Run: headless pygame with SDL's dummy video driver; simulated clock (each Clock.tick advances the game by its frame time, no real sleeping); random seed 0; keys injected as events and as key.get_pressed() state; mouse plan: one left click at the window centre at the start of phase 2, then a move to the lower-right quarter at the start of phase 3.
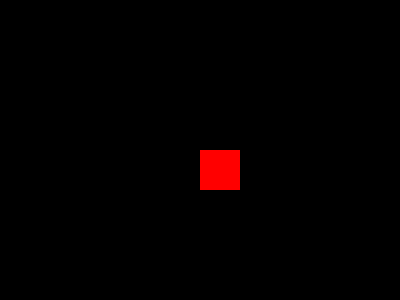
Frame 1 of 4 · flips 1–60 · no input
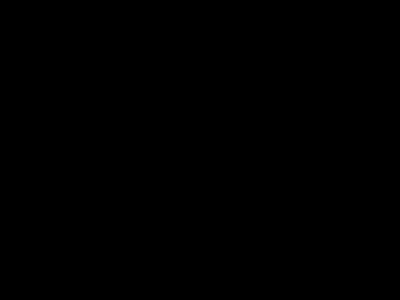
Frame 2 of 4 · flips 61–180 · clicked the window centre · tapped SPACE, RETURN · held RIGHT (→), D
Frame 3 of 4 · flips 181–300 · moved the mouse to the lower-right quarter · held DOWN (↓), S · screen unchanged from frame 2, image omitted
Frame 4 of 4 · flips 301–420 · held LEFT (←), A, UP (↑), W · screen unchanged from frame 3, image omitted

The pygame program that drew these frames:

import pygame

pygame.init()

screen = pygame.display.set_mode((400, 300))
pygame.display.set_caption('My first minigame!')
clock = pygame.time.Clock()
dt = 0

player_pos = pygame.Vector2(screen.get_width() / 2, screen.get_height() / 2)

running = True
while running:
    for event in pygame.event.get():
        if event.type == pygame.QUIT:
            running = False

        if event.type == pygame.MOUSEBUTTONDOWN:
            player_pos.x = screen.get_width() / 2
            player_pos.y = screen.get_height() / 2

    screen.fill((0, 0, 0))

    pygame.draw.rect(screen, "red", (player_pos.x, player_pos.y, 40, 40))

    keys = pygame.key.get_pressed()

    if keys[pygame.K_w]:
        player_pos.y -= 300 * dt
    elif keys[pygame.K_s]:
        player_pos.y += 300 * dt
    elif keys[pygame.K_a]:
        player_pos.x -= 300 * dt
    elif keys[pygame.K_d]:
        player_pos.x += 300 * dt
    else:
        print('no key')

        
    pygame.display.flip()

    dt = clock.tick(60) / 1000



pygame.quit()
